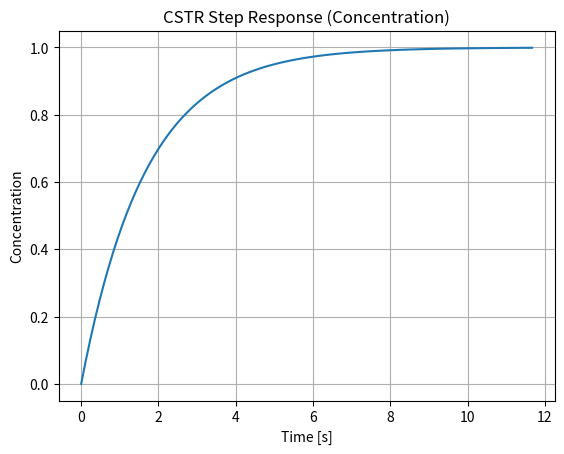

This chart was generated by the following Python code:
import numpy as np
import matplotlib.pyplot as plt
from scipy import signal

def simulate_step_response():
    V = 1.0  # Reactor volume (m³)
    F = 0.5  # Volumetric flow rate (m³/s)
    k = 0.1  # Reaction rate constant (1/s)

    tau = V / (F + V * k)

    # Transfer function numerator and denominator (C_A(s) / C_A0(s))
    num = [1]  # Numerator (gain = 1)
    den = [tau, 1]  # Denominator (tau s + 1)

    system = signal.TransferFunction(num, den)

    t, response = signal.step(system)

    plt.plot(t, response)
    plt.title('CSTR Step Response (Concentration)')
    plt.xlabel('Time [s]')
    plt.ylabel('Concentration')
    plt.grid(True)
    plt.show()

if __name__ == "__main__":
    simulate_step_response()
